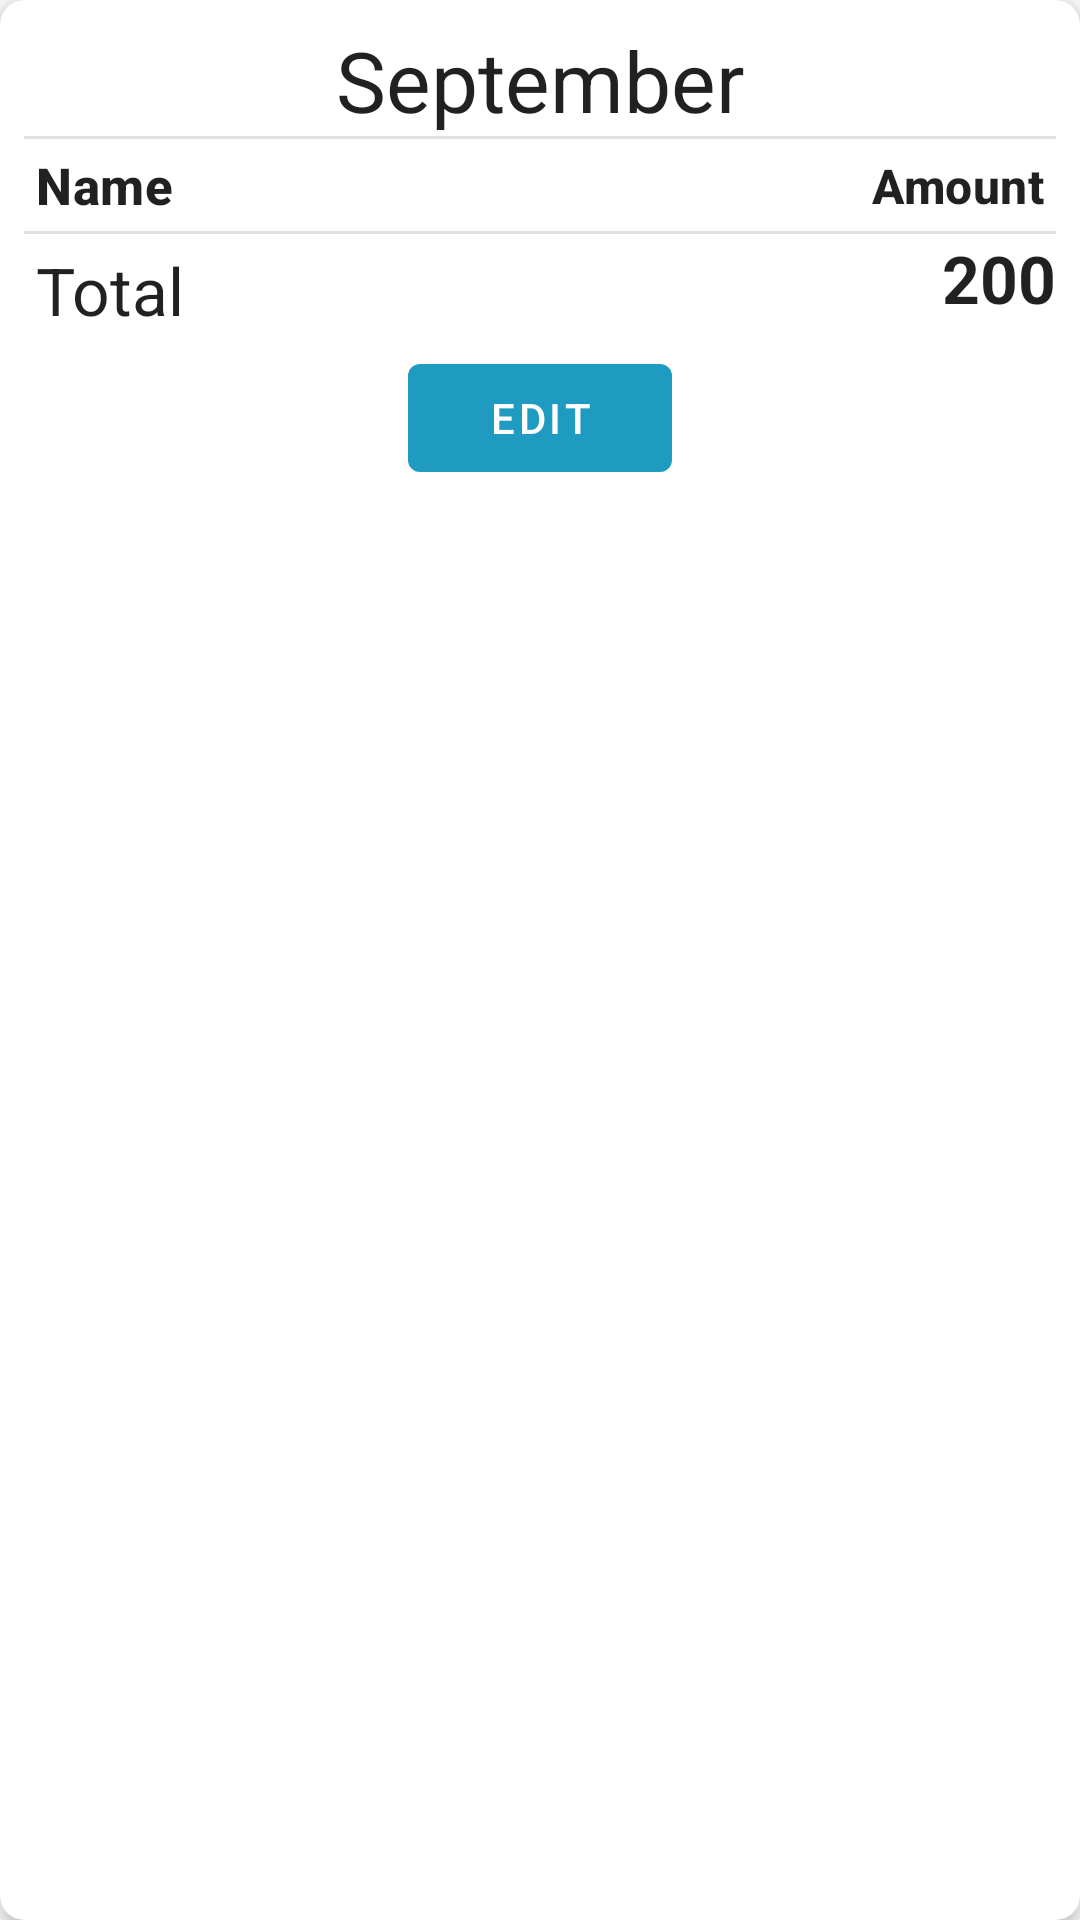

Layout XML and referenced resources for this Android screen:
<!-- AndroidManifest.xml: application theme Theme.BCM -->
<!-- res/layout/contribution_view.xml -->
<?xml version="1.0" encoding="utf-8"?>
<com.google.android.material.card.MaterialCardView xmlns:android="http://schemas.android.com/apk/res/android"
    xmlns:app="http://schemas.android.com/apk/res-auto"
    android:layout_width="match_parent"
    android:layout_height="wrap_content"
    xmlns:tools="http://schemas.android.com/tools"
    android:layout_margin="8dp"
    app:cardElevation="4dp"
    app:cardCornerRadius="8dp">

    <androidx.constraintlayout.widget.ConstraintLayout
        android:layout_width="match_parent"
        android:layout_height="wrap_content"
        android:padding="8dp">

        <com.google.android.material.textview.MaterialTextView
            android:id="@+id/tv_month_heading"
            style="@style/TextAppearance.Material3.HeadlineMedium"
            android:layout_width="match_parent"
            android:layout_height="wrap_content"
            android:text="September"
            android:textAlignment="center"
            app:layout_constraintBottom_toTopOf="@id/divider"
            app:layout_constraintEnd_toEndOf="parent"
            app:layout_constraintStart_toStartOf="parent"
            app:layout_constraintTop_toTopOf="parent" />

        <com.google.android.material.divider.MaterialDivider
            android:id="@+id/divider"
            android:layout_width="match_parent"
            android:layout_height="1dp"
            app:layout_constraintTop_toBottomOf="@id/tv_month_heading"/>


        <com.google.android.material.textview.MaterialTextView
            android:id="@+id/tv_bacenta_name_heading"
            style="@style/TextAppearance.Material3.TitleMedium"
            android:layout_width="wrap_content"
            android:layout_height="wrap_content"
            android:layout_gravity="start"
            android:padding="4dp"
            android:text="Name"
            android:textSize="17sp"
            android:textStyle="bold"
            app:layout_constraintStart_toStartOf="parent"
            app:layout_constraintTop_toBottomOf="@id/divider" />

        <com.google.android.material.textview.MaterialTextView
            android:id="@+id/tv_bacenta_amount_heading"
            style="@style/TextAppearance.Material3.TitleMedium"
            android:layout_width="wrap_content"
            android:layout_height="wrap_content"
            android:layout_gravity="center"
            android:padding="4dp"
            android:text="Amount"
            android:textStyle="bold"
            app:layout_constraintBottom_toBottomOf="@id/tv_bacenta_name_heading"
            app:layout_constraintEnd_toEndOf="parent"
            app:layout_constraintTop_toTopOf="@id/tv_bacenta_name_heading" />

        <com.google.android.material.divider.MaterialDivider
            android:id="@+id/name_divider"
            android:layout_width="match_parent"
            android:layout_height="1dp"
            app:layout_constraintTop_toBottomOf="@id/tv_bacenta_name_heading"/>

        <androidx.recyclerview.widget.RecyclerView
            android:id="@+id/contribution_inner_recycler_view"
            android:layout_width="match_parent"
            android:layout_height="wrap_content"
            tools:listitem="@layout/contribution_inner_view"
            app:layout_constraintTop_toBottomOf="@id/name_divider" />

        <com.google.android.material.textview.MaterialTextView
            android:id="@+id/tv_total_amount_heading"
            style="@style/TextAppearance.Material3.TitleLarge"
            android:layout_width="wrap_content"
            android:layout_height="wrap_content"
            android:padding="4dp"
            android:text="Total"
            app:layout_constraintStart_toStartOf="@id/tv_bacenta_name_heading"
            app:layout_constraintTop_toBottomOf="@id/contribution_inner_recycler_view" />

        <com.google.android.material.textview.MaterialTextView
            android:id="@+id/tv_total_amount_figure"
            style="@style/TextAppearance.Material3.TitleLarge"
            android:layout_width="wrap_content"
            android:layout_height="wrap_content"
            android:layout_gravity="center"
            android:text="200"
            android:textStyle="bold"
            app:layout_constraintEnd_toEndOf="@id/tv_bacenta_amount_heading"
            app:layout_constraintTop_toTopOf="@id/tv_total_amount_heading" />


        <com.google.android.material.button.MaterialButton
            android:id="@+id/btn_edit"
            android:layout_width="wrap_content"
            android:layout_height="wrap_content"
            android:text="EDIT"
            android:textSize="14sp"
            app:layout_constraintEnd_toEndOf="@id/tv_total_amount_figure"
            app:layout_constraintStart_toStartOf="@id/tv_total_amount_heading"
            app:layout_constraintTop_toBottomOf="@id/tv_total_amount_heading" />


    </androidx.constraintlayout.widget.ConstraintLayout>


</com.google.android.material.card.MaterialCardView>
<!-- res/layout/contribution_inner_view.xml (included above) -->
<?xml version="1.0" encoding="utf-8"?>
<androidx.constraintlayout.widget.ConstraintLayout xmlns:android="http://schemas.android.com/apk/res/android"
    xmlns:app="http://schemas.android.com/apk/res-auto"
    android:layout_width="match_parent"
    android:layout_height="wrap_content">

    <com.google.android.material.textview.MaterialTextView
        android:id="@+id/tv_contributor_name"
        style="@style/TextAppearance.Material3.BodyLarge"
        android:layout_width="wrap_content"
        android:layout_height="wrap_content"
        android:padding="4dp"
        android:text="Christian adebayo"
        app:layout_constraintStart_toStartOf="parent"
        app:layout_constraintTop_toTopOf="parent" />

    <com.google.android.material.textview.MaterialTextView
        android:id="@+id/tv_contributor_amount"
        style="@style/TextAppearance.Material3.BodyLarge"
        android:layout_width="wrap_content"
        android:layout_height="wrap_content"
        android:padding="4dp"
        android:text="50"
        app:layout_constraintBottom_toBottomOf="@id/tv_contributor_name"
        app:layout_constraintEnd_toEndOf="parent"
        app:layout_constraintTop_toTopOf="@id/tv_contributor_name" />

    <com.google.android.material.divider.MaterialDivider
        android:layout_width="match_parent"
        android:layout_height="1dp"
        app:layout_constraintTop_toBottomOf="@id/tv_contributor_name" />

</androidx.constraintlayout.widget.ConstraintLayout>
<!-- resources referenced by this layout -->
<resources>
  <style name="Theme.BCM" parent="Theme.MaterialComponents.DayNight.NoActionBar">
          
          <item name="colorPrimary">@color/my_other_blue_color</item>
          <item name="colorPrimaryVariant">@color/purple_700</item>
          <item name="colorOnPrimary">@color/white</item>
          
          <item name="colorSecondary">@color/teal_200</item>
          <item name="colorSecondaryVariant">@color/teal_700</item>
          <item name="colorOnSecondary">@color/black</item>
          
          <item name="android:statusBarColor" tools:targetApi="l">?attr/colorPrimary</item>
          
      </style>
  <color name="my_other_blue_color">#1f9ac0</color>
  <color name="purple_700">#FF3700B3</color>
  <color name="white">#FFFFFFFF</color>
  <color name="teal_200">#FF03DAC5</color>
  <color name="teal_700">#FF018786</color>
  <color name="black">#FF000000</color>
</resources>
